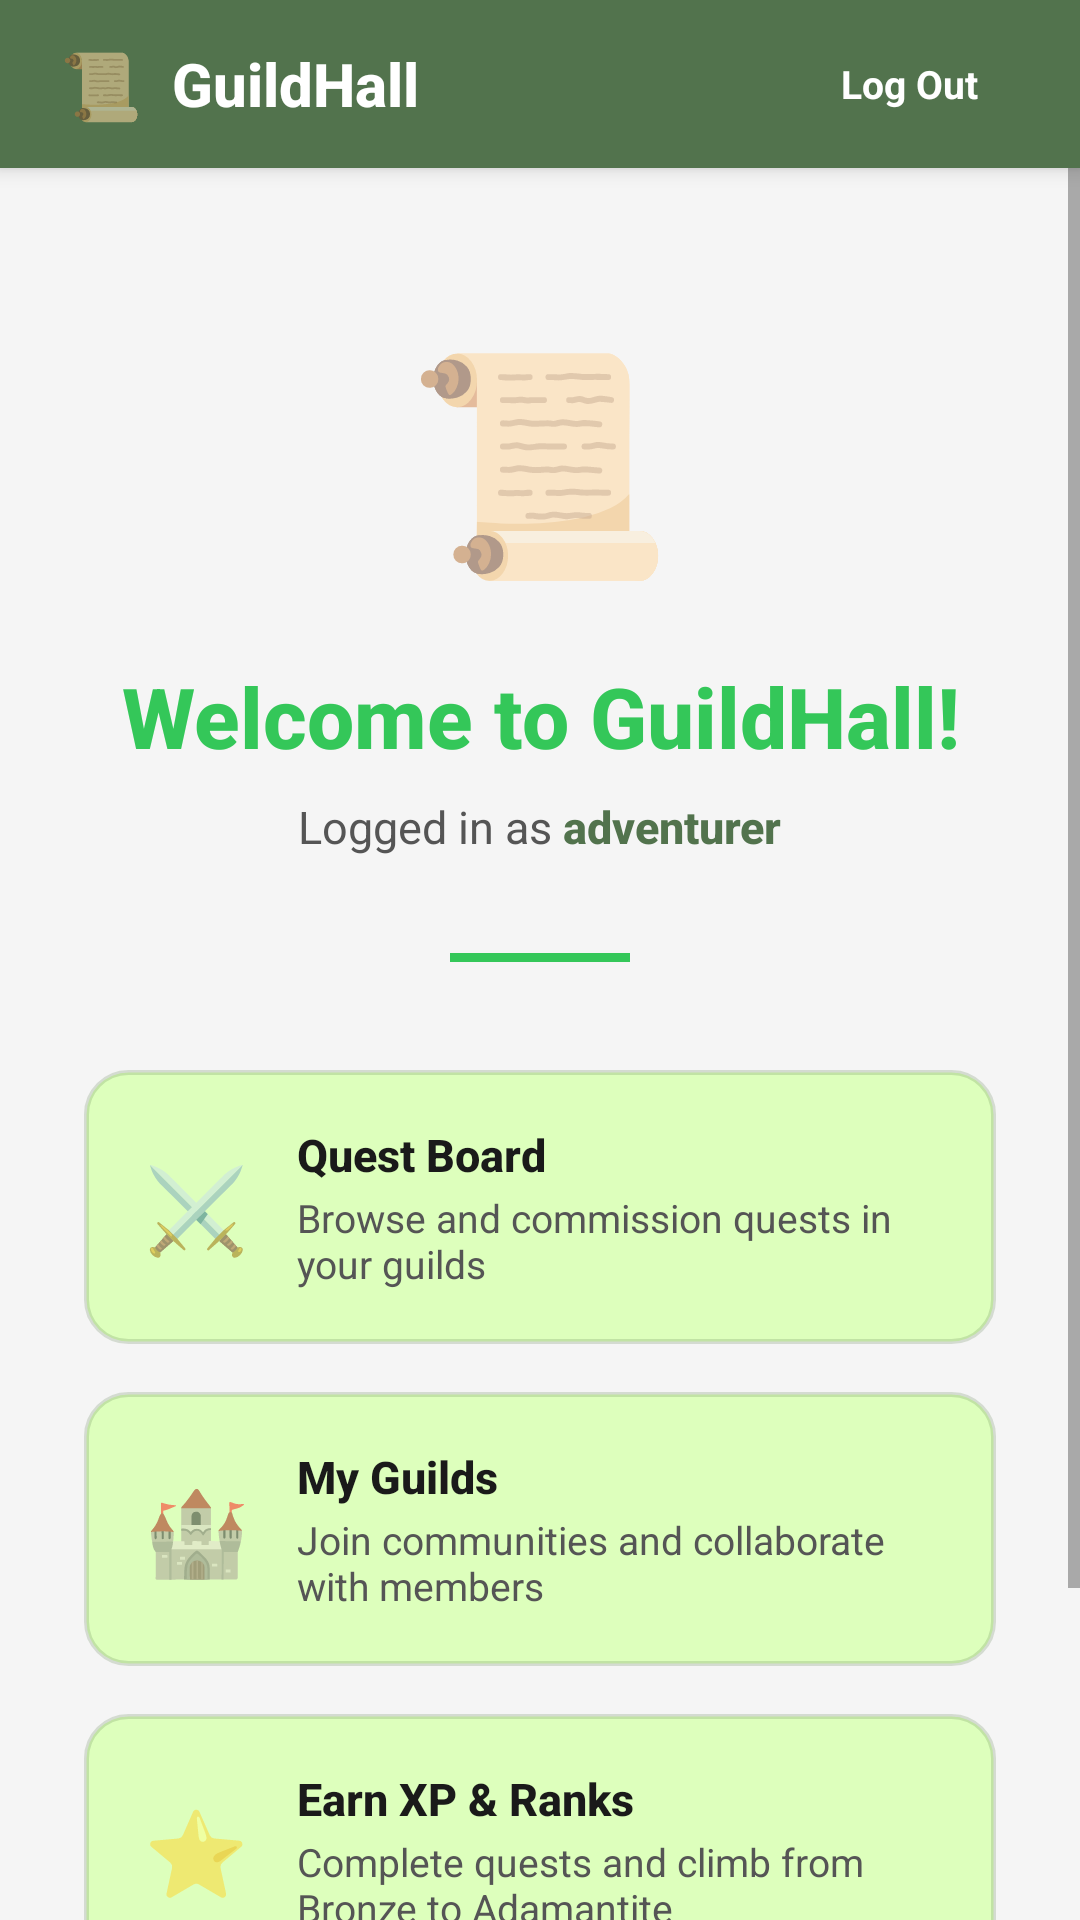

Layout XML and referenced resources for this Android screen:
<!-- AndroidManifest.xml: application theme Theme.GuildHall -->
<!-- res/layout/activity_welcome.xml -->
<?xml version="1.0" encoding="utf-8"?>
<LinearLayout
    xmlns:android="http://schemas.android.com/apk/res/android"
    android:layout_width="match_parent"
    android:layout_height="match_parent"
    android:background="@color/background"
    android:orientation="vertical">

    
    <LinearLayout
        android:layout_width="match_parent"
        android:layout_height="56dp"
        android:background="@color/panel_bg"
        android:gravity="center_vertical"
        android:orientation="horizontal"
        android:paddingHorizontal="20dp"
        android:elevation="4dp">

        <TextView
            android:layout_width="wrap_content"
            android:layout_height="wrap_content"
            android:text="📜"
            android:textSize="22sp" />

        <TextView
            android:layout_width="0dp"
            android:layout_height="wrap_content"
            android:layout_marginStart="10dp"
            android:layout_weight="1"
            android:fontFamily="sans-serif-medium"
            android:text="GuildHall"
            android:textColor="@color/surface_white"
            android:textSize="20sp"
            android:textStyle="bold" />

        
        <TextView
            android:id="@+id/btnLogout"
            android:layout_width="wrap_content"
            android:layout_height="wrap_content"
            android:background="@drawable/bg_logout_btn"
            android:clickable="true"
            android:focusable="true"
            android:paddingHorizontal="14dp"
            android:paddingVertical="6dp"
            android:text="Log Out"
            android:textColor="@color/surface_white"
            android:textSize="13sp"
            android:textStyle="bold" />
    </LinearLayout>

    
    <ScrollView
        android:layout_width="match_parent"
        android:layout_height="match_parent"
        android:fillViewport="true">

        <LinearLayout
            android:layout_width="match_parent"
            android:layout_height="wrap_content"
            android:gravity="center_horizontal"
            android:orientation="vertical"
            android:paddingHorizontal="28dp"
            android:paddingTop="48dp"
            android:paddingBottom="40dp">

            
            <TextView
                android:layout_width="wrap_content"
                android:layout_height="wrap_content"
                android:layout_marginBottom="20dp"
                android:text="📜"
                android:textSize="72sp" />

            
            <TextView
                android:layout_width="wrap_content"
                android:layout_height="wrap_content"
                android:layout_marginBottom="8dp"
                android:fontFamily="sans-serif-medium"
                android:gravity="center"
                android:text="Welcome to GuildHall!"
                android:textColor="@color/primary_green"
                android:textSize="28sp"
                android:textStyle="bold" />

            
            <LinearLayout
                android:layout_width="wrap_content"
                android:layout_height="wrap_content"
                android:gravity="center_vertical"
                android:orientation="horizontal"
                android:layout_marginBottom="32dp">

                <TextView
                    android:layout_width="wrap_content"
                    android:layout_height="wrap_content"
                    android:text="Logged in as "
                    android:textColor="@color/text_secondary"
                    android:textSize="15sp" />

                <TextView
                    android:id="@+id/tvUsername"
                    android:layout_width="wrap_content"
                    android:layout_height="wrap_content"
                    android:fontFamily="sans-serif-medium"
                    android:text="adventurer"
                    android:textColor="@color/secondary_green"
                    android:textSize="15sp"
                    android:textStyle="bold" />
            </LinearLayout>

            
            <View
                android:layout_width="60dp"
                android:layout_height="3dp"
                android:layout_marginBottom="36dp"
                android:background="@color/primary_green" />

            
            <LinearLayout
                android:layout_width="match_parent"
                android:layout_height="wrap_content"
                android:layout_marginBottom="16dp"
                android:background="@drawable/bg_feature_card"
                android:gravity="center_vertical"
                android:orientation="horizontal"
                android:paddingHorizontal="20dp"
                android:paddingVertical="18dp">

                <TextView
                    android:layout_width="wrap_content"
                    android:layout_height="wrap_content"
                    android:layout_marginEnd="16dp"
                    android:text="⚔️"
                    android:textSize="28sp" />

                <LinearLayout
                    android:layout_width="0dp"
                    android:layout_height="wrap_content"
                    android:layout_weight="1"
                    android:orientation="vertical">

                    <TextView
                        android:layout_width="wrap_content"
                        android:layout_height="wrap_content"
                        android:fontFamily="sans-serif-medium"
                        android:text="Quest Board"
                        android:textColor="@color/text_primary"
                        android:textSize="15sp"
                        android:textStyle="bold" />

                    <TextView
                        android:layout_width="wrap_content"
                        android:layout_height="wrap_content"
                        android:layout_marginTop="2dp"
                        android:text="Browse and commission quests in your guilds"
                        android:textColor="@color/text_secondary"
                        android:textSize="13sp" />
                </LinearLayout>
            </LinearLayout>

            <LinearLayout
                android:layout_width="match_parent"
                android:layout_height="wrap_content"
                android:layout_marginBottom="16dp"
                android:background="@drawable/bg_feature_card"
                android:gravity="center_vertical"
                android:orientation="horizontal"
                android:paddingHorizontal="20dp"
                android:paddingVertical="18dp">

                <TextView
                    android:layout_width="wrap_content"
                    android:layout_height="wrap_content"
                    android:layout_marginEnd="16dp"
                    android:text="🏰"
                    android:textSize="28sp" />

                <LinearLayout
                    android:layout_width="0dp"
                    android:layout_height="wrap_content"
                    android:layout_weight="1"
                    android:orientation="vertical">

                    <TextView
                        android:layout_width="wrap_content"
                        android:layout_height="wrap_content"
                        android:fontFamily="sans-serif-medium"
                        android:text="My Guilds"
                        android:textColor="@color/text_primary"
                        android:textSize="15sp"
                        android:textStyle="bold" />

                    <TextView
                        android:layout_width="wrap_content"
                        android:layout_height="wrap_content"
                        android:layout_marginTop="2dp"
                        android:text="Join communities and collaborate with members"
                        android:textColor="@color/text_secondary"
                        android:textSize="13sp" />
                </LinearLayout>
            </LinearLayout>

            <LinearLayout
                android:layout_width="match_parent"
                android:layout_height="wrap_content"
                android:layout_marginBottom="40dp"
                android:background="@drawable/bg_feature_card"
                android:gravity="center_vertical"
                android:orientation="horizontal"
                android:paddingHorizontal="20dp"
                android:paddingVertical="18dp">

                <TextView
                    android:layout_width="wrap_content"
                    android:layout_height="wrap_content"
                    android:layout_marginEnd="16dp"
                    android:text="⭐"
                    android:textSize="28sp" />

                <LinearLayout
                    android:layout_width="0dp"
                    android:layout_height="wrap_content"
                    android:layout_weight="1"
                    android:orientation="vertical">

                    <TextView
                        android:layout_width="wrap_content"
                        android:layout_height="wrap_content"
                        android:fontFamily="sans-serif-medium"
                        android:text="Earn XP &amp; Ranks"
                        android:textColor="@color/text_primary"
                        android:textSize="15sp"
                        android:textStyle="bold" />

                    <TextView
                        android:layout_width="wrap_content"
                        android:layout_height="wrap_content"
                        android:layout_marginTop="2dp"
                        android:text="Complete quests and climb from Bronze to Adamantite"
                        android:textColor="@color/text_secondary"
                        android:textSize="13sp" />
                </LinearLayout>
            </LinearLayout>

            
            <TextView
                android:layout_width="wrap_content"
                android:layout_height="wrap_content"
                android:background="@drawable/bg_coming_soon"
                android:paddingHorizontal="20dp"
                android:paddingVertical="8dp"
                android:text="Full mobile experience coming soon"
                android:textColor="@color/secondary_green"
                android:textSize="13sp"
                android:textStyle="bold" />

        </LinearLayout>
    </ScrollView>

</LinearLayout>
<!-- resources referenced by this layout -->
<resources>
  <color name="background">#F5F5F5</color>
  <color name="panel_bg">#52734D</color>
  <color name="primary_green">#34C759</color>
  <color name="secondary_green">#52734D</color>
  <color name="surface_white">#FFFFFF</color>
  <color name="text_primary">#1A1A1A</color>
  <color name="text_secondary">#555555</color>
  <!-- drawable bg_coming_soon (drawable) -->
  <?xml version="1.0" encoding="utf-8"?>
  <shape xmlns:android="http://schemas.android.com/apk/res/android"
      android:shape="rectangle">
      <solid android:color="@color/light_green_tint" />
      <stroke android:width="1.5dp" android:color="@color/light_green" />
      <corners android:radius="20dp" />
  </shape>
  <!-- drawable bg_feature_card (drawable) -->
  <?xml version="1.0" encoding="utf-8"?>
  <shape xmlns:android="http://schemas.android.com/apk/res/android"
      android:shape="rectangle">
      <solid android:color="@color/light_green" />
      <stroke android:width="1.5dp" android:color="#33527340" />
      <corners android:radius="14dp" />
  </shape>
  <style name="Theme.GuildHall" parent="Theme.MaterialComponents.Light.NoActionBar">
          <item name="colorPrimary">@color/primary_green</item>
          <item name="colorPrimaryDark">@color/status_bar</item>
          <item name="colorAccent">@color/primary_green</item>
          <item name="android:windowBackground">@color/background</item>
          <item name="android:statusBarColor">@color/status_bar</item>
          <item name="android:fontFamily">sans-serif</item>
      </style>
  <color name="light_green_tint">#F0FFF4</color>
  <color name="light_green">#DDFFBC</color>
  <color name="status_bar">#3A5C36</color>
</resources>
